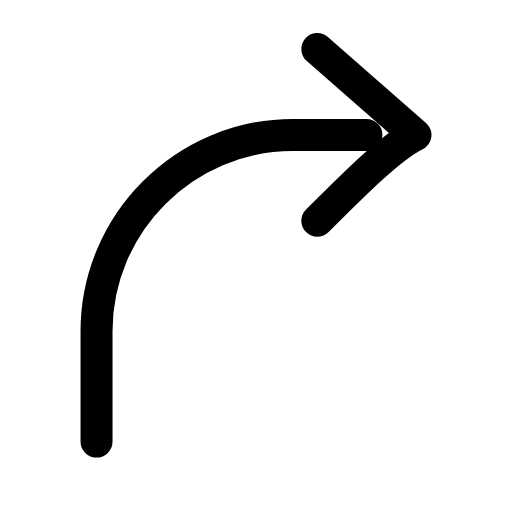
t = 0.00 s
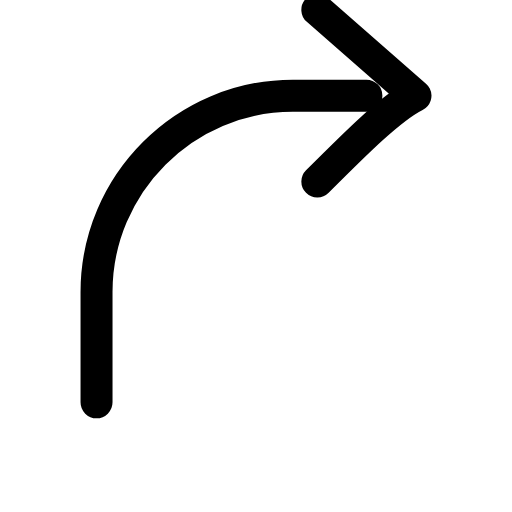
t = 0.23 s
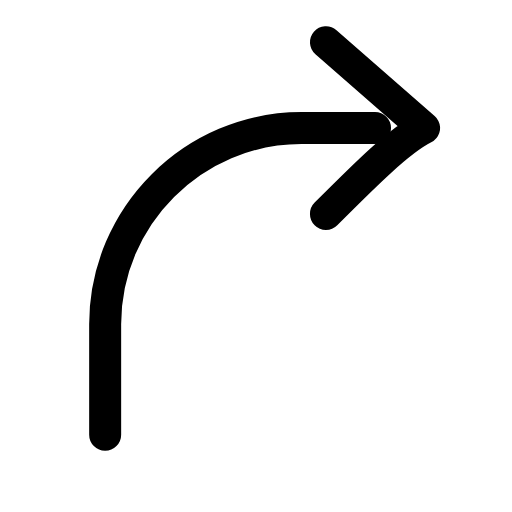
t = 0.51 s
t = 0.73 s: frame unchanged from t = 0.00 s, image omitted
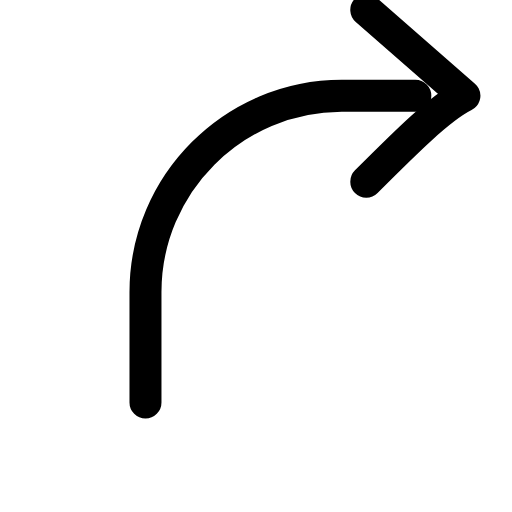
t = 1.01 s
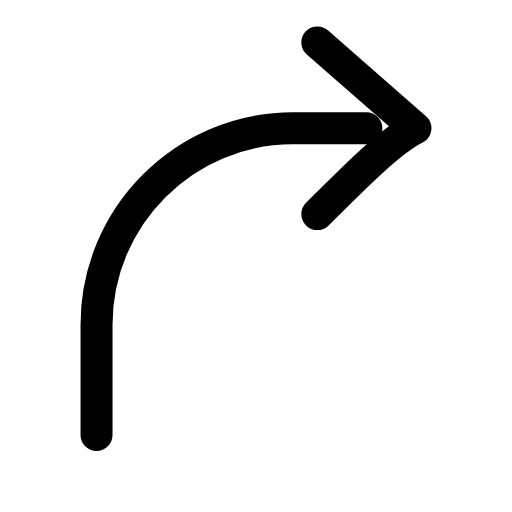
t = 1.24 s

The animated SVG that drew these frames (rendered in a browser with its animation timeline set to each time). Animation: 1 SMIL element (animateTransform=1); one cycle of 1.50 s, repeats indefinitely.

<svg xmlns="http://www.w3.org/2000/svg" width="24" height="24" viewBox="0 0 24 24" fill="none"><g transform="translate(-1.8 -1.725) scale(1.15)"><g><animateTransform attributeName="transform" type="translate" values="0 0;0 -1.6;2 -1.6;0 0;0 0;2 -1.6;0 -1.6;0 0;0 0" keyTimes="0;0.15;0.3;0.45;0.6;0.7;0.8;0.9;1" dur="1.5s" repeatCount="indefinite" calcMode="spline" keySplines="0.16 1 0.3 1;0.16 1 0.3 1;0.16 1 0.3 1;0.16 1 0.3 1;0.16 1 0.3 1;0.16 1 0.3 1;0.16 1 0.3 1;0.16 1 0.3 1"/><path stroke="currentColor" stroke-width="1.304" stroke-linecap="round" stroke-linejoin="round" fill="none" d="M5.5 19.5L5.5 15C5.5 10.6 9.1 7 13.5 7L16.5 7"></path><path stroke="currentColor" stroke-width="1.304" stroke-linecap="round" stroke-linejoin="round" fill="none" d="M14.5 10.5C16.1 8.9 17.5 7.5 18.5 7L14.5 3.5"></path></g></g></svg>
